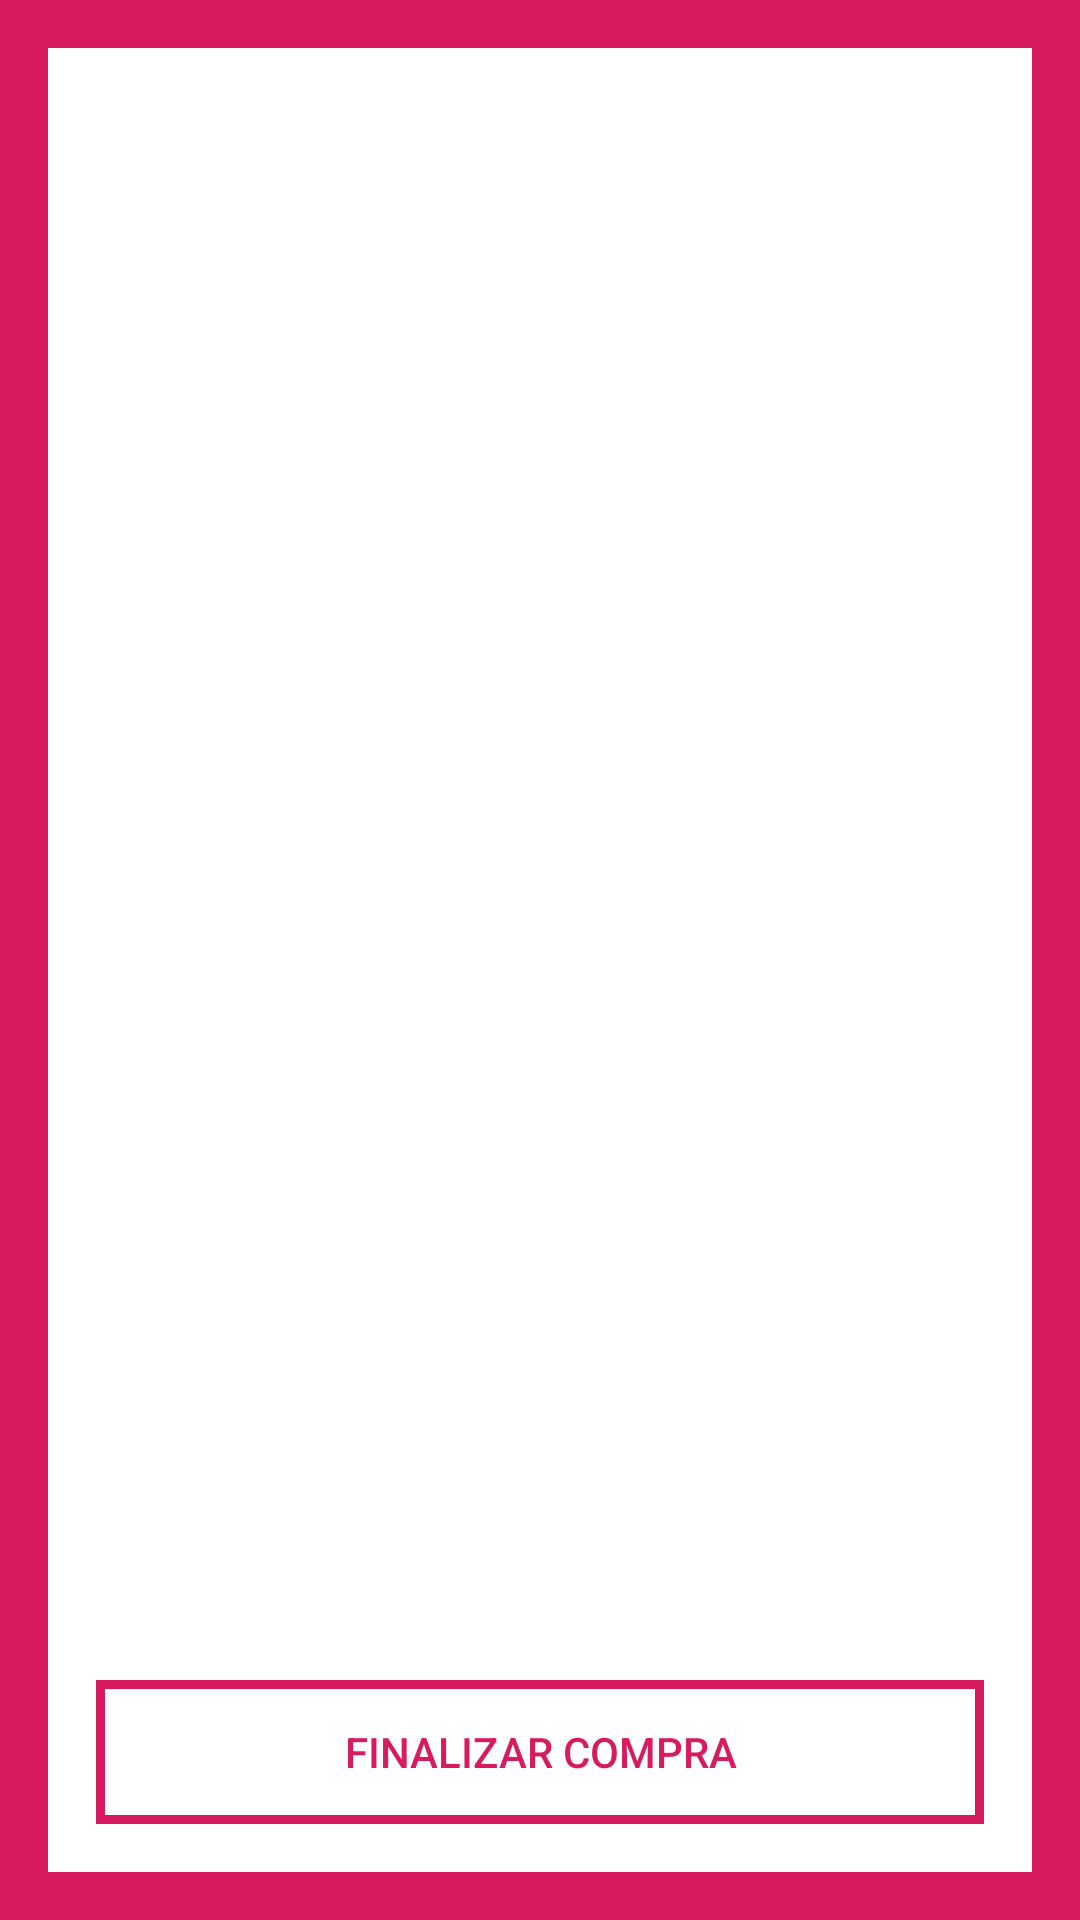

Here is an Android app screen rendered from its layout file. Give the layout XML and the strings, colors and styles it references.
<!-- AndroidManifest.xml: application theme AppTheme -->
<!-- res/layout/fragment_cart.xml -->
<?xml version="1.0" encoding="utf-8"?>
<FrameLayout xmlns:android="http://schemas.android.com/apk/res/android"
    xmlns:tools="http://schemas.android.com/tools"
    android:layout_width="match_parent"
    android:layout_height="match_parent"
    xmlns:app="http://schemas.android.com/apk/res-auto"
    tools:context=".Sections.Cart.CartFragment"
    android:background="@color/colorAccent"
    android:padding="@dimen/dimenOf16dp">

    <androidx.constraintlayout.widget.ConstraintLayout
        android:layout_width="match_parent"
        android:layout_height="match_parent"
        android:padding="@dimen/dimenOf16dp"
        android:background="@color/colorWhite">

        <LinearLayout
            android:id="@+id/ll_list_info"
            android:layout_width="match_parent"
            android:layout_height="45dp"
            app:layout_constraintStart_toStartOf="parent"
            app:layout_constraintEnd_toEndOf="parent"
            app:layout_constraintTop_toTopOf="parent"
            android:orientation="horizontal">
            
        </LinearLayout>

        <androidx.recyclerview.widget.RecyclerView
            android:id="@+id/recycler_view_produtos_carrinho"
            android:layout_width="match_parent"
            android:layout_height="@dimen/dimenOf0dp"
            android:layout_marginTop="@dimen/dimenOf16dp"
            app:layout_constraintTop_toBottomOf="@id/ll_list_info">
        </androidx.recyclerview.widget.RecyclerView>

        <Button
            android:id="@+id/button_comprar"
            android:layout_width="match_parent"
            android:layout_height="wrap_content"
            android:layout_marginTop="@dimen/dimenOf16dp"
            app:layout_constraintBottom_toBottomOf="parent"
            android:layout_marginBottom="@dimen/dimenOf22dp"
            android:background="@drawable/shape_rectangle_pink_stroke"
            android:text="finalizar compra"
            android:textColor="@color/colorAccent"/>

    </androidx.constraintlayout.widget.ConstraintLayout>

</FrameLayout>
<!-- resources referenced by this layout -->
<resources>
  <color name="colorAccent">#D81B60</color>
  <color name="colorWhite">#FFF</color>
  <dimen name="dimenOf0dp">0dp</dimen>
  <dimen name="dimenOf16dp">16dp</dimen>
  <!-- drawable shape_rectangle_pink_stroke (drawable) -->
  <?xml version="1.0" encoding="utf-8"?>
  <shape
      xmlns:android="http://schemas.android.com/apk/res/android"
      android:shape="rectangle">
  
      <stroke android:color="@color/colorAccent"
          android:width="@dimen/dimenOf3dp"/>
  </shape>
  <style name="AppTheme" parent="Theme.AppCompat.Light.NoActionBar">
          
          <item name="colorPrimary">@color/colorWhite</item>
          <item name="colorPrimaryDark">@color/colorGray</item>
          <item name="colorAccent">@color/colorOrange</item>
  
      </style>
  <dimen name="dimenOf3dp">3dp</dimen>
  <color name="colorGray">#888585</color>
  <color name="colorOrange">#E64A19</color>
</resources>
